Run: headless pygame with SDL's dummy video driver; simulated clock (each Clock.tick advances the game by its frame time, no real sleeping); random seed 0; keys injected as events and as key.get_pressed() state; mouse plan: one left click at the window centre at the start of phase 2, then a move to the lower-right quarter at the start of phase 3.
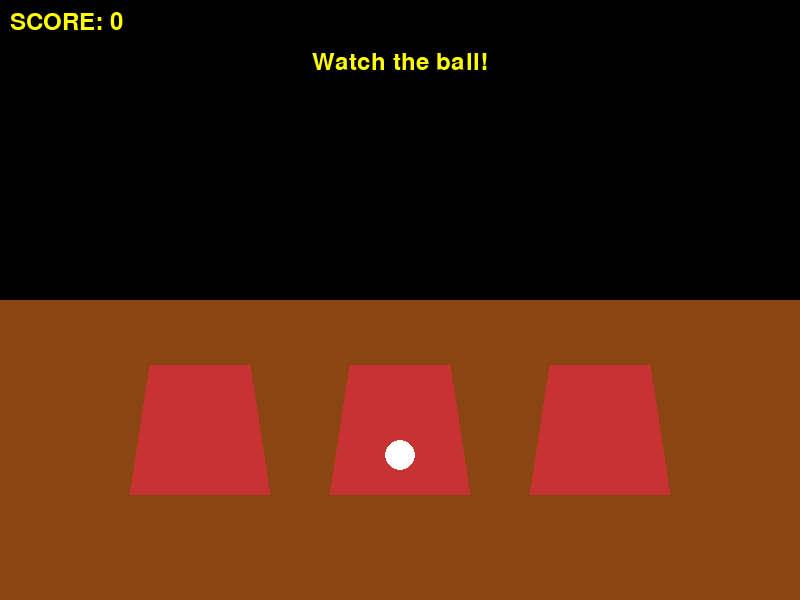
Frame 1 of 4 · flips 1–60 · no input
Frame 2 of 4 · flips 61–180 · clicked the window centre · tapped SPACE, RETURN · held RIGHT (→), D · screen unchanged from frame 1, image omitted
Frame 3 of 4 · flips 181–300 · moved the mouse to the lower-right quarter · held DOWN (↓), S · screen unchanged from frame 2, image omitted
Frame 4 of 4 · flips 301–420 · held LEFT (←), A, UP (↑), W · screen unchanged from frame 3, image omitted

The pygame program that drew these frames:

import pygame
import sys
import time
import random

SCREEN_WIDTH = 800
SCREEN_HEIGHT = 600
YELLOW = (255, 255, 0)
BROWN = (139, 69, 19)
RED = (200, 50, 50)
WHITE = (255, 255, 255)
BLACK = (0, 0, 0)
FPS = 60
SHUFFLE_EVENT = pygame.USEREVENT + 1
SHUFFLE_DURATION_MS = 500
INITIAL_REVEAL_DURATION_MS = 1500

class Cup(pygame.sprite.Sprite):
    def __init__(self, x, y, size=150, has_ball=False):
        super().__init__()
        self.size = size
        self.image = pygame.Surface([size, size], pygame.SRCALPHA)
        self.rect = self.image.get_rect(center=(x, y))
        self.current_x = x
        self.current_y = y
        self.has_ball = has_ball
        self.is_moving = False
        self.is_revealed = False
        self.color = RED
        
        self.target_x = x
        self.target_y = y
        self.start_time = 0
        self.duration = SHUFFLE_DURATION_MS / 1000.0

        self._draw_cup()

    def _draw_cup(self):
        self.image.fill((0, 0, 0, 0))
        
        points = [
            (5, self.size),
            (self.size - 5, self.size),
            (self.size - 25, 20),
            (25, 20)
        ]
        pygame.draw.polygon(self.image, self.color, points, 0)
        
        if self.is_revealed and self.has_ball:
            pygame.draw.circle(self.image, WHITE, (self.size // 2, self.size - 40), 15)

    def set_target(self, target_x, target_y):
        self.target_x = target_x
        self.target_y = target_y
        self.start_time = time.time()
        self.is_moving = True
        self.duration = SHUFFLE_DURATION_MS / 1000.0

    def update(self):
        if self.is_moving:
            elapsed = time.time() - self.start_time
            progress = min(elapsed / self.duration, 1.0)
            
            new_x = self.current_x + (self.target_x - self.current_x) * progress
            new_y = self.current_y

            self.rect.center = (new_x, new_y)

            if progress >= 1.0:
                self.is_moving = False
                self.current_x = self.target_x
                self.current_y = self.target_y

    def reveal(self, should_reveal=True):
        self.is_revealed = should_reveal
        self._draw_cup()

class ShellGame:
    def __init__(self):
        pygame.init()
        pygame.display.set_caption("Shell Game Mini-Game")
        self.screen = pygame.display.set_mode((SCREEN_WIDTH, SCREEN_HEIGHT))
        self.clock = pygame.time.Clock()
        self.running = True
        self.font = pygame.font.Font(None, 36)

        self.score = 0
        self.state = "START_REVEAL"
        self.shuffle_count = 10
        self.current_shuffle = 0
        self.message = "Get ready to watch closely!"
        self.shuffle_pairs = []
        
        self.cup_x_positions = [
            SCREEN_WIDTH // 2 - 200,
            SCREEN_WIDTH // 2,
            SCREEN_WIDTH // 2 + 200
        ]

        self._setup_cups()
        self._initial_reveal_sequence()

    def _setup_cups(self):
        center_y = SCREEN_HEIGHT * 0.7
        ball_index = random.randint(0, 2)

        self.cups = []
        for i, x_pos in enumerate(self.cup_x_positions):
            cup = Cup(x_pos, center_y, has_ball=(i == ball_index))
            self.cups.append(cup)
            
        self.all_sprites = pygame.sprite.Group(self.cups)
        
        for cup in self.cups:
            cup.reveal(False)
            cup.is_moving = False


    def _initial_reveal_sequence(self):
        self.state = "START_REVEAL"
        for cup in self.cups:
            if cup.has_ball:
                cup.reveal(True)
        self.message = "Watch the ball!"
        
        pygame.time.set_timer(SHUFFLE_EVENT, INITIAL_REVEAL_DURATION_MS, 1)


    def _start_shuffling(self):
        for cup in self.cups:
            cup.reveal(False)
            
        self.state = "SHUFFLING"
        self.current_shuffle = 0
        self.shuffle_pairs = self._generate_shuffle_pairs()
        self.message = "Shuffling... Keep your eyes on the ball!"
        
        pygame.time.set_timer(SHUFFLE_EVENT, SHUFFLE_DURATION_MS + 100)

    def _generate_shuffle_pairs(self):
        pairs = []
        for _ in range(self.shuffle_count):
            indices = random.sample(range(3), 2)
            pairs.append(tuple(indices))
        return pairs

    def _do_one_shuffle(self):
        if any(cup.is_moving for cup in self.cups):
            return

        if self.current_shuffle >= len(self.shuffle_pairs):
            pygame.time.set_timer(SHUFFLE_EVENT, 0)
            self.state = "WAITING_CHOICE"
            self.message = "Where is the ball? Click on a cup!"
            return

        idx1, idx2 = self.shuffle_pairs[self.current_shuffle]
        cup1 = self.cups[idx1]
        cup2 = self.cups[idx2]

        target_x1, target_y1 = cup1.current_x, cup1.current_y
        target_x2, target_y2 = cup2.current_x, cup2.current_y

        cup1.set_target(target_x2, target_y2)
        cup2.set_target(target_x1, target_y1)

        self.cups[idx1], self.cups[idx2] = self.cups[idx2], self.cups[idx1]

        self.current_shuffle += 1

    def _check_choice(self, pos):
        if self.state != "WAITING_CHOICE":
            return
            
        chosen_cup = None
        for cup in self.cups:
            if cup.rect.collidepoint(pos):
                chosen_cup = cup
                break
        
        if chosen_cup:
            self.state = "GAME_OVER"
            
            for c in self.all_sprites:
                c.reveal(True)
                
            if chosen_cup.has_ball:
                self.score += 1000
                self.message = f"CONGRATS! You found the ball! Score: {self.score}"
            else:
                self.message = "Too bad! The ball was not there."
            
            pygame.time.set_timer(SHUFFLE_EVENT, 1500, 1)
            return

    def _handle_input(self):
        for event in pygame.event.get():
            if event.type == pygame.QUIT or (event.type == pygame.KEYDOWN and event.key == pygame.K_ESCAPE):
                self.running = False
            
            if event.type == SHUFFLE_EVENT:
                if self.state == "START_REVEAL":
                    self._start_shuffling()
                elif self.state == "SHUFFLING":
                    self._do_one_shuffle()
                elif self.state == "GAME_OVER":
                    self._setup_cups()
                    self._initial_reveal_sequence()
            
            if event.type == pygame.MOUSEBUTTONDOWN:
                if self.state == "WAITING_CHOICE":
                    self._check_choice(event.pos)

    def _draw_ui(self):
        self.screen.fill(BLACK)
        
        table_rect = pygame.Rect(0, SCREEN_HEIGHT * 0.5, SCREEN_WIDTH, SCREEN_HEIGHT * 0.5)
        pygame.draw.rect(self.screen, BROWN, table_rect)

        score_text = self.font.render(f"SCORE: {self.score}", True, YELLOW)
        self.screen.blit(score_text, (10, 10))

        msg_text = self.font.render(self.message, True, YELLOW)
        self.screen.blit(msg_text, (SCREEN_WIDTH // 2 - msg_text.get_width() // 2, 50))


    def run(self):
        while self.running:
            self._handle_input()
            
            self.all_sprites.update()

            self._draw_ui()
            
            self.all_sprites.draw(self.screen)
            
            pygame.display.flip()
            self.clock.tick(FPS)

        pygame.quit()
        sys.exit()

if __name__ == "__main__":
    game = ShellGame()
    game.run()
